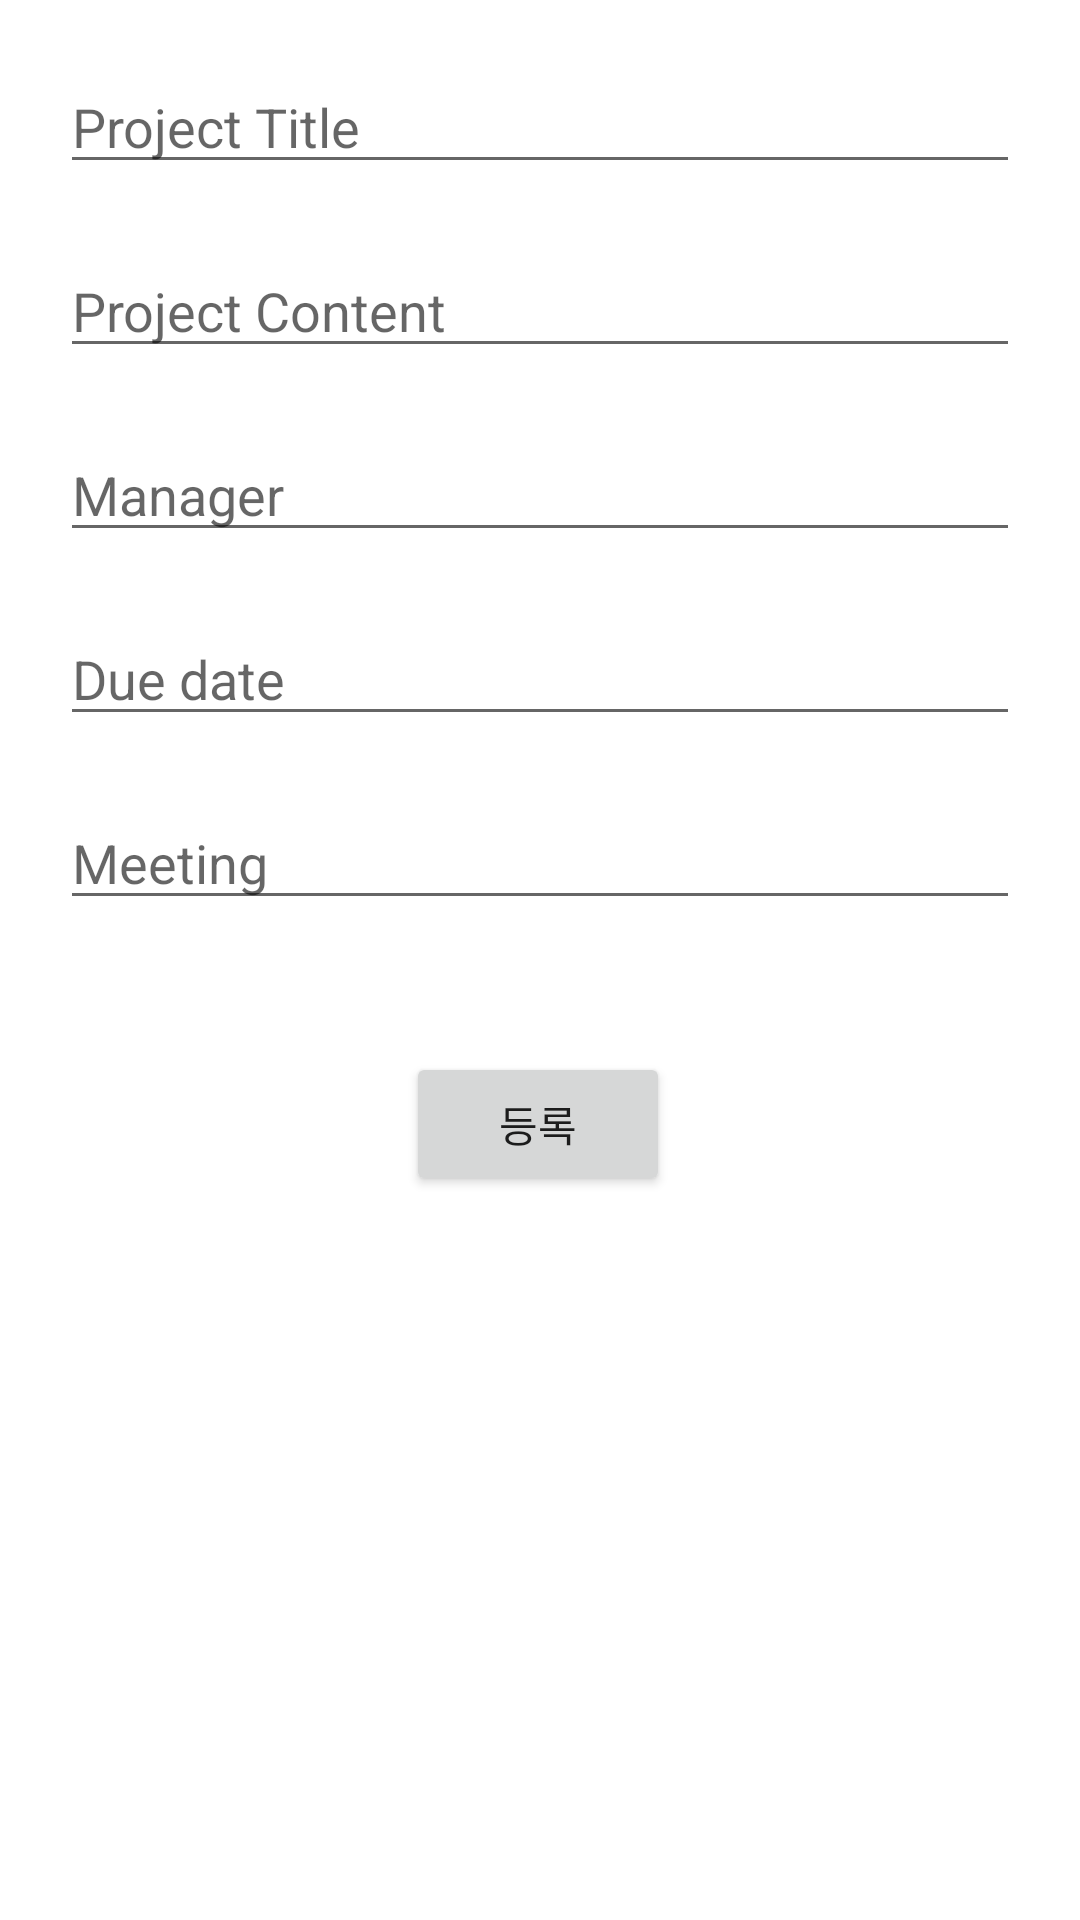

The Android layout XML behind this screen, and the referenced resources:
<!-- AndroidManifest.xml: application theme Theme.Planner -->
<!-- res/layout/activity_project_crete.xml -->
<?xml version="1.0" encoding="utf-8"?>
<androidx.constraintlayout.widget.ConstraintLayout xmlns:android="http://schemas.android.com/apk/res/android"
    xmlns:app="http://schemas.android.com/apk/res-auto"
    xmlns:tools="http://schemas.android.com/tools"
    android:layout_width="match_parent"
    android:layout_height="match_parent"
    tools:context=".ProjectCreteActivity">

    <EditText
        android:hint="Project Title"
        android:layout_margin="20dp"
        android:id="@+id/edi_title"
        android:layout_width="match_parent"
        android:layout_height="wrap_content"
        app:layout_constraintEnd_toEndOf="parent"
        app:layout_constraintStart_toStartOf="parent"
        app:layout_constraintTop_toTopOf="parent"/>

    <EditText
        android:id="@+id/edi_Content"
        android:layout_width="match_parent"
        android:layout_height="wrap_content"
        android:layout_margin="20dp"
        android:hint="Project Content"
        app:layout_constraintEnd_toEndOf="parent"
        app:layout_constraintStart_toStartOf="parent"
        app:layout_constraintTop_toBottomOf="@+id/edi_title"/>

    <EditText
        android:id="@+id/edi_Manager"
        android:layout_width="match_parent"
        android:layout_height="wrap_content"
        android:layout_margin="20dp"
        android:hint="Manager"
        app:layout_constraintEnd_toEndOf="parent"
        app:layout_constraintStart_toStartOf="parent"
        app:layout_constraintTop_toBottomOf="@+id/edi_Content"/>

    <EditText
        android:id="@+id/edi_date"
        android:layout_width="match_parent"
        android:layout_height="wrap_content"
        android:layout_margin="20dp"
        android:hint="Due date"
        app:layout_constraintEnd_toEndOf="parent"
        app:layout_constraintStart_toStartOf="parent"
        app:layout_constraintTop_toBottomOf="@+id/edi_Manager"/>

    <Button
        android:id="@+id/btn_com"
        android:layout_width="wrap_content"
        android:layout_height="wrap_content"
        android:layout_marginTop="44dp"
        android:text="등록"
        app:layout_constraintEnd_toEndOf="parent"
        app:layout_constraintHorizontal_bias="0.498"
        app:layout_constraintStart_toStartOf="parent"
        app:layout_constraintTop_toBottomOf="@+id/edt_meeting" />

    <EditText
        android:layout_margin="20dp"
        android:id="@+id/edt_meeting"
        android:layout_width="match_parent"
        android:layout_height="wrap_content"
        android:hint="Meeting"
        app:layout_constraintTop_toBottomOf="@+id/edi_date" />

</androidx.constraintlayout.widget.ConstraintLayout>
<!-- resources referenced by this layout -->
<resources>
  <style name="Theme.Planner" parent="Theme.MaterialComponents.DayNight.DarkActionBar">
          
          <item name="colorPrimary">#706A6A</item>
          <item name="colorPrimaryVariant">#6E5858</item>
          <item name="colorOnPrimary">@color/white</item>
          
          <item name="colorSecondary">#B3A0A0</item>
          <item name="colorSecondaryVariant">#706A6A</item>
          <item name="colorOnSecondary">@color/black</item>
          
          <item name="android:statusBarColor" tools:targetApi="l">?attr/colorPrimaryVariant</item>
          
      </style>
  <!-- not gathered from this repository: default colours our renderer supplied (Android Studio template values) -->
  <color name="black">#FF000000</color>
  <color name="white">#FFFFFFFF</color>
</resources>
